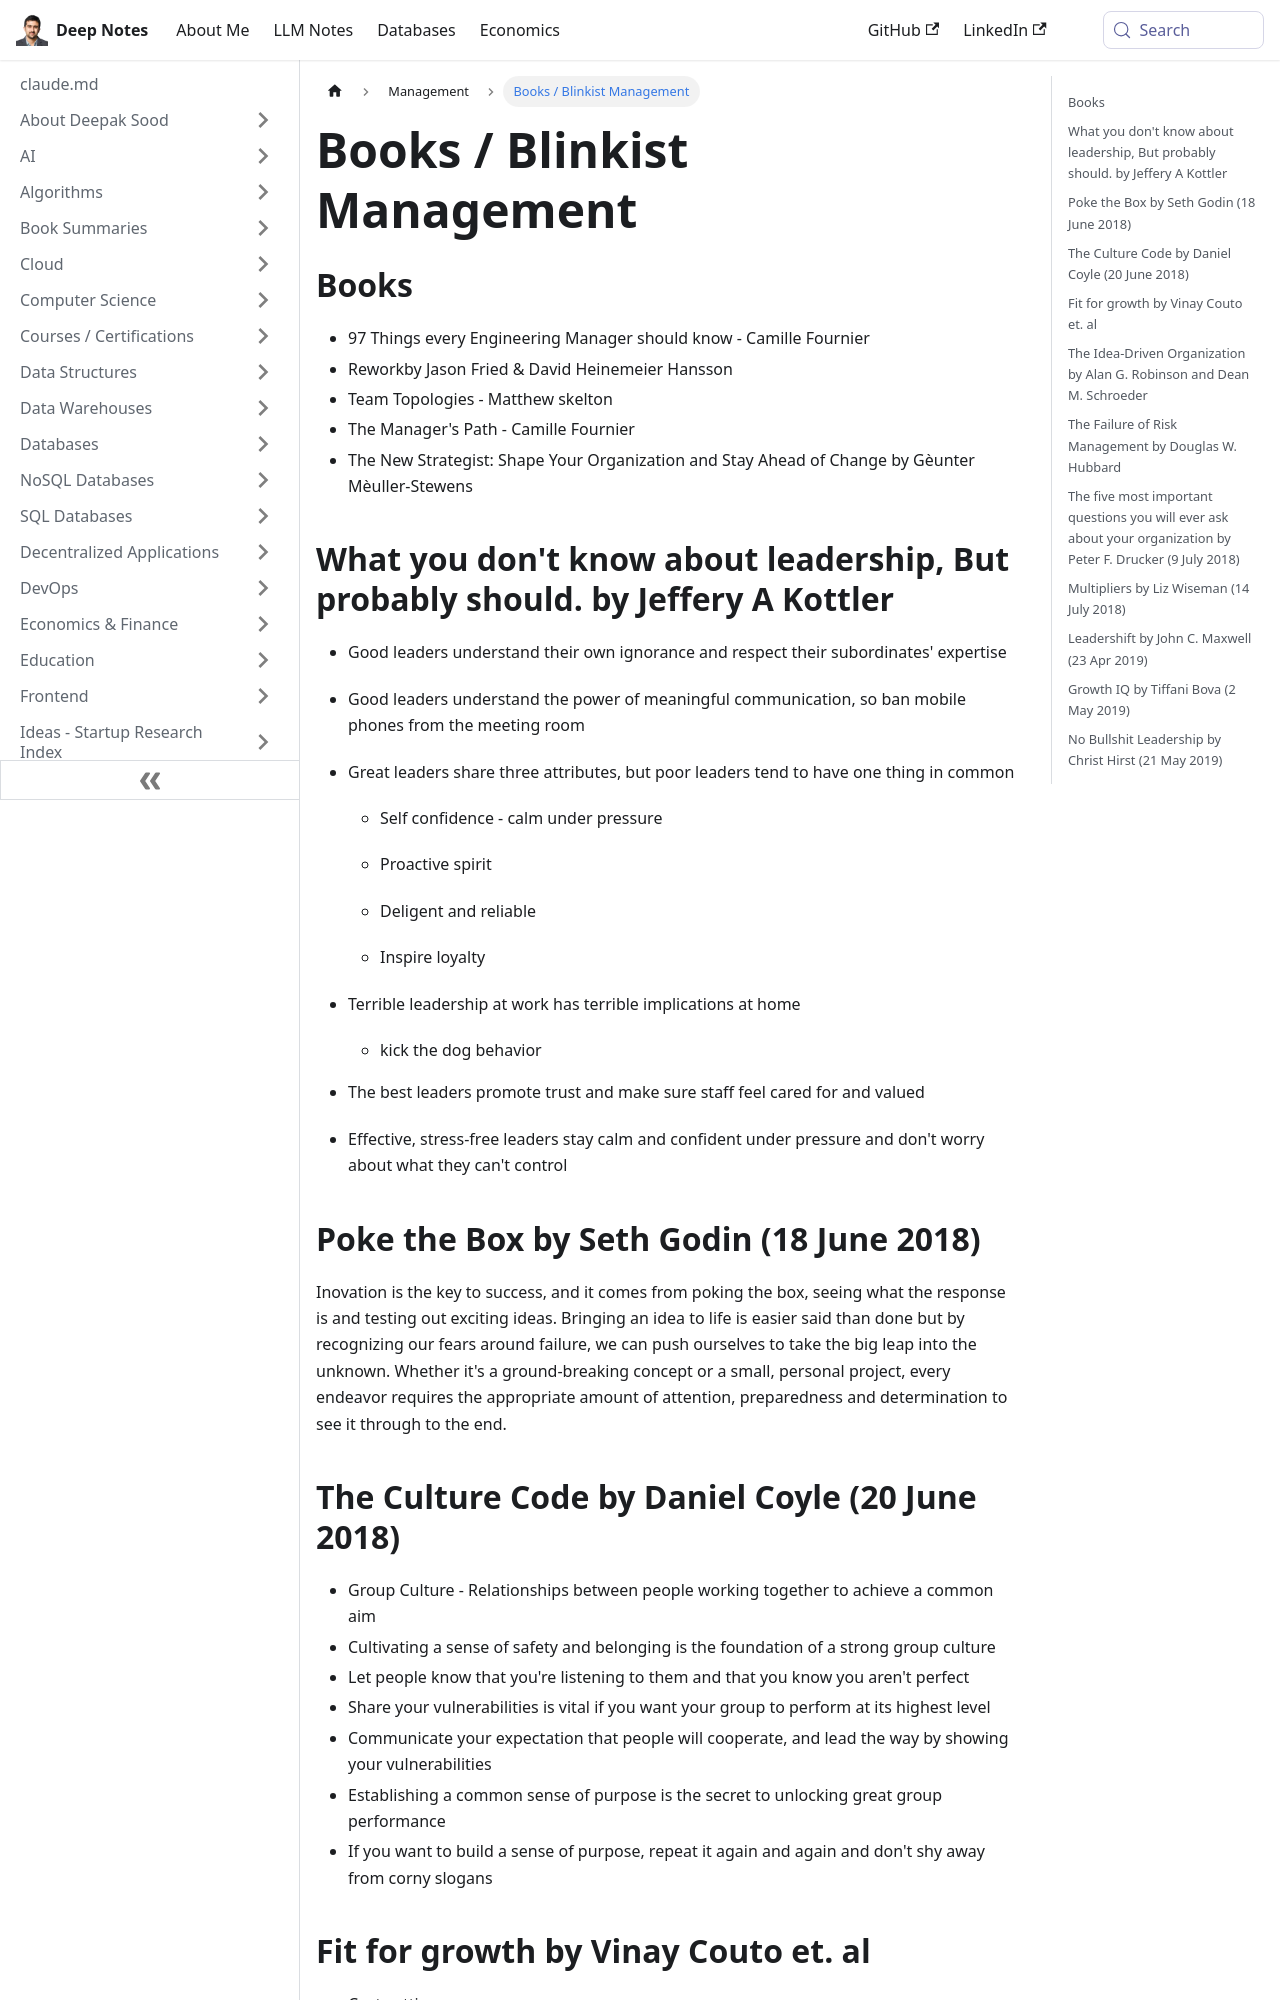

repository: deepaksood619/deepaksood619.github.io · page: management/books-blinkist-management/index.html · generator: docusaurus

---
slug: /management/books-blinkist-management
title: Books / Blinkist Management
description: Discover essential leadership insights and top management books like "97 Things Every Engineering Manager Should Know" to enhance your skills and drive success.
created: 2023-03-05
updated: 2026-06-18
---
## Books

- 97 Things every Engineering Manager should know - Camille Fournier
- Reworkby Jason Fried & David Heinemeier Hansson
- Team Topologies - Matthew skelton
- The Manager's Path - Camille Fournier
- The New Strategist: Shape Your Organization and Stay Ahead of Change by Gèunter Mèuller-Stewens

## What you don't know about leadership, But probably should. by Jeffery A Kottler

- Good leaders understand their own ignorance and respect their subordinates' expertise
- Good leaders understand the power of meaningful communication, so ban mobile phones from the meeting room
- Great leaders share three attributes, but poor leaders tend to have one thing in common

    - Self confidence - calm under pressure

    - Proactive spirit

    - Deligent and reliable

    - Inspire loyalty
- Terrible leadership at work has terrible implications at home

    - kick the dog behavior
- The best leaders promote trust and make sure staff feel cared for and valued
- Effective, stress-free leaders stay calm and confident under pressure and don't worry about what they can't control

## Poke the Box by Seth Godin (18 June 2018)

Inovation is the key to success, and it comes from poking the box, seeing what the response is and testing out exciting ideas. Bringing an idea to life is easier said than done but by recognizing our fears around failure, we can push ourselves to take the big leap into the unknown. Whether it's a ground-breaking concept or a small, personal project, every endeavor requires the appropriate amount of attention, preparedness and determination to see it through to the end.

## The Culture Code by Daniel Coyle (20 June 2018)

- Group Culture - Relationships between people working together to achieve a common aim
- Cultivating a sense of safety and belonging is the foundation of a strong group culture
- Let people know that you're listening to them and that you know you aren't perfect
- Share your vulnerabilities is vital if you want your group to perform at its highest level
- Communicate your expectation that people will cooperate, and lead the way by showing your vulnerabilities
- Establishing a common sense of purpose is the secret to unlocking great group performance
- If you want to build a sense of purpose, repeat it again and again and don't shy away from corny slogans
